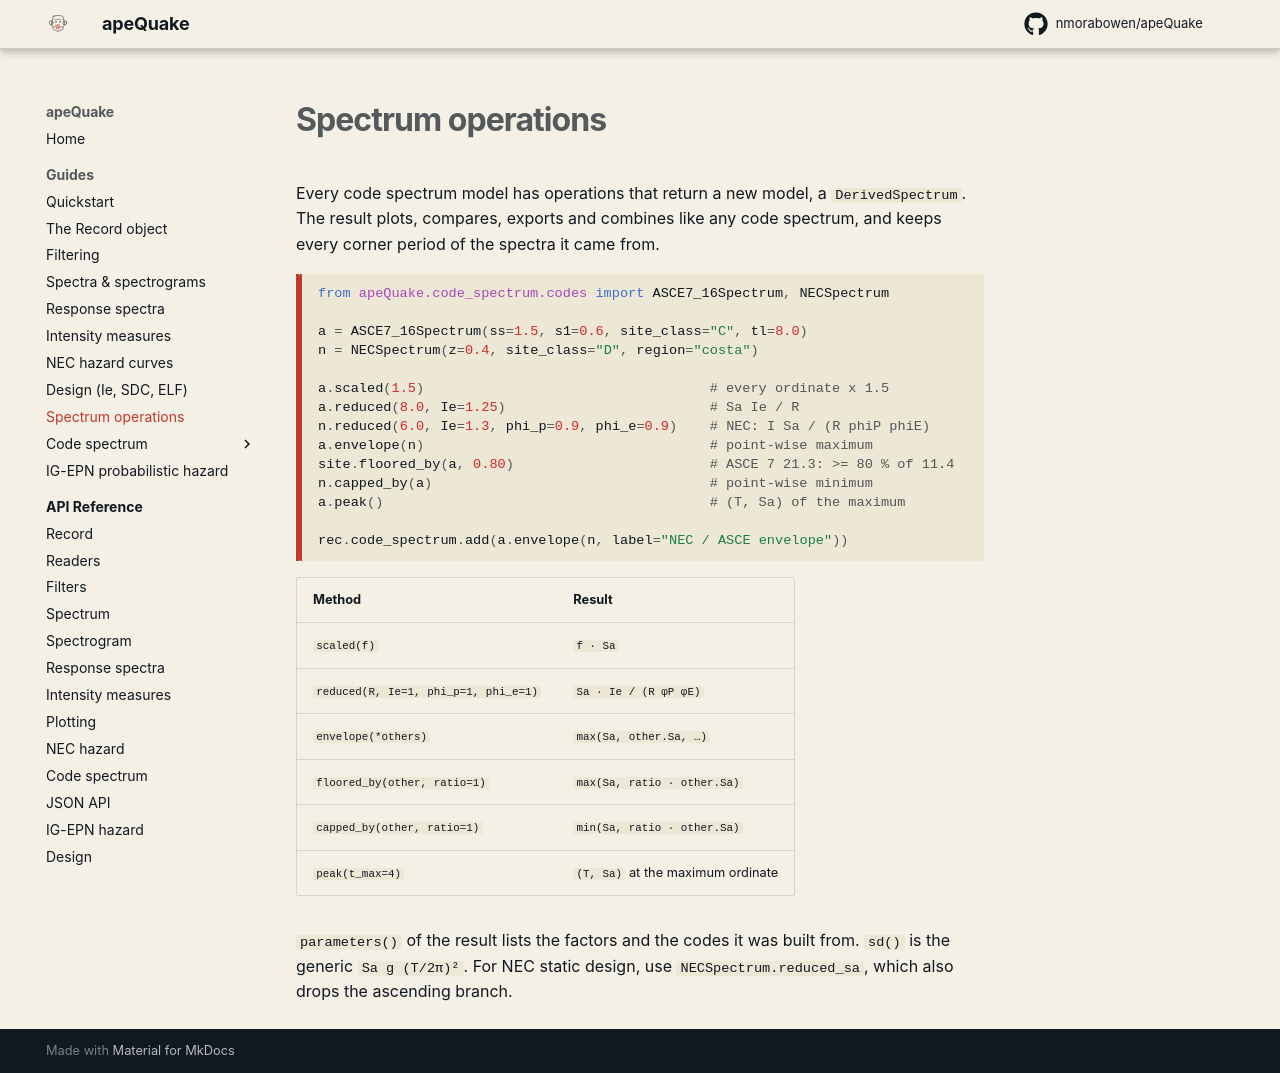

repository: nmorabowen/apeQuake · page: guides/code-spectrum-operations/index.html · generator: mkdocs

# Spectrum operations

Every code spectrum model has operations that return a new model, a
`DerivedSpectrum`. The result plots, compares, exports and combines like any
code spectrum, and keeps every corner period of the spectra it came from.

```python
from apeQuake.code_spectrum.codes import ASCE7_16Spectrum, NECSpectrum

a = ASCE7_16Spectrum(ss=1.5, s1=0.6, site_class="C", tl=8.0)
n = NECSpectrum(z=0.4, site_class="D", region="costa")

a.scaled(1.5)                                   # every ordinate x 1.5
a.reduced(8.0, Ie=1.25)                         # Sa Ie / R
n.reduced(6.0, Ie=1.3, phi_p=0.9, phi_e=0.9)    # NEC: I Sa / (R phiP phiE)
a.envelope(n)                                   # point-wise maximum
site.floored_by(a, 0.80)                        # ASCE 7 21.3: >= 80 % of 11.4
n.capped_by(a)                                  # point-wise minimum
a.peak()                                        # (T, Sa) of the maximum

rec.code_spectrum.add(a.envelope(n, label="NEC / ASCE envelope"))
```

| Method | Result |
|---|---|
| `scaled(f)` | `f · Sa` |
| `reduced(R, Ie=1, phi_p=1, phi_e=1)` | `Sa · Ie / (R φP φE)` |
| `envelope(*others)` | `max(Sa, other.Sa, …)` |
| `floored_by(other, ratio=1)` | `max(Sa, ratio · other.Sa)` |
| `capped_by(other, ratio=1)` | `min(Sa, ratio · other.Sa)` |
| `peak(t_max=4)` | `(T, Sa)` at the maximum ordinate |

`parameters()` of the result lists the factors and the codes it was built
from. `sd()` is the generic `Sa g (T/2π)²`. For NEC static design, use
`NECSpectrum.reduced_sa`, which also drops the ascending branch.
